Run: headless pygame with SDL's dummy video driver; simulated clock (each Clock.tick advances the game by its frame time, no real sleeping); random seed 0; keys injected as events and as key.get_pressed() state; no mouse input.
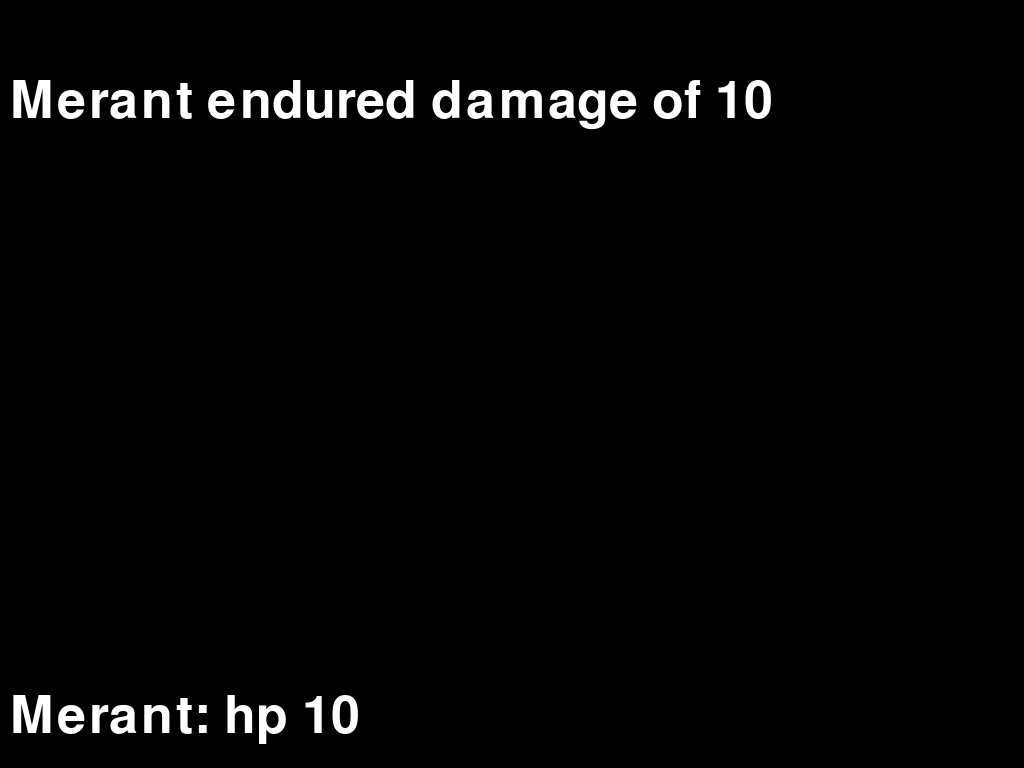
Frame 1 of 4 · flips 1–60 · no input
Frame 2 of 4 · flips 61–180 · tapped SPACE, RETURN · held RIGHT (→), D · screen unchanged from frame 1, image omitted
Frame 3 of 4 · flips 181–300 · held DOWN (↓), S · screen unchanged from frame 2, image omitted
Frame 4 of 4 · flips 301–420 · held LEFT (←), A, UP (↑), W · screen unchanged from frame 3, image omitted

The pygame program that drew these frames:

import pygame

class BattleDis:

    def __init__(self, screen, length, width):
        self.screen = screen
        self.length = length
        self.width = width

    def battle_screen(self, hp):
        while True:   
            font = pygame.font.Font(None, int(self.width / 10))
            stats_msg = f"Merant: hp {hp}"
            player_hp = font.render(stats_msg, True, "white")
            self.screen.blit(player_hp, ((10, (self.width - (self.width / 10)))))
            return self.screen

    def battle_dialogue(self, hp, hero_damage=None, enemy_damage=None, enemy_name=None, victory_bool=None, loss_bool=None): # revisit, also a bust
        while True:    
            self.screen = self.battle_screen(hp) # can't have both at the same time.
            font = pygame.font.Font(None, int(self.width / 10))
            if hero_damage or hero_damage == 0:
                merant_damage_msg = f"Merant endured damage of {hero_damage}"
                battle_event = font.render(merant_damage_msg, True, "white")
                self.screen.blit(battle_event, ((10, (self.width / 10))))
                pygame.display.flip()
                self.screen.fill("black")
            if enemy_damage or enemy_damage == 0:
                enemy_damage_msg = f"{enemy_name} endured damage of {hero_damage}"
                battle_event = font.render(enemy_damage_msg, True, "white")
                self.screen.blit(battle_event, ((10, (self.width / 10))))
                pygame.display.flip()
                self.screen.fill("black")           
            if victory_bool:
                declaration = f"Merant Wins!"
                battle_event = font.render(declaration, True, "white")
                self.screen.blit(battle_event, ((10, (self.width / 2))))
                pygame.display.flip()
                self.screen.fill("black")
            if loss_bool:
                declaration = f"Merant Loses."
                battle_event = font.render(declaration, True, "white")
                self.screen.blit(battle_event, ((10, (self.width / 2))))
                pygame.display.flip()
                self.screen.fill("black")



def test():
    pygame.init()
    display = pygame.display.set_mode()
    length, width = pygame.display.get_window_size()
    test = BattleDis(display, length, width)
    test.battle_dialogue(10, 10)
test()
